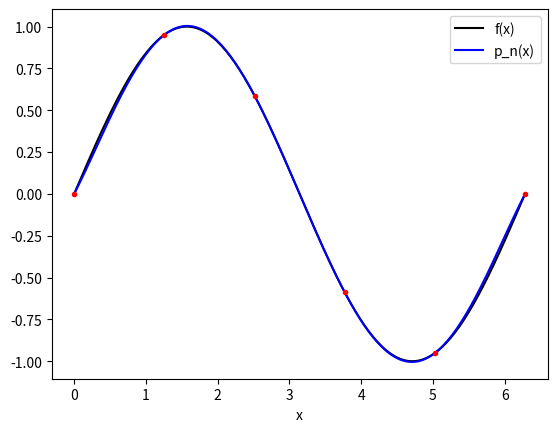

Recreate this plot in Python.
import numpy as np
import matplotlib.pyplot as plt

# Calcolo dei coefficienti zj
def Z_coeff(x_nodi,y_nodi): 
    n = len(x_nodi)
    X = np.ones((n,n))
    for i in range(n):
        for j in range(n):
            if j > i:
                X[i,j] = x_nodi[i]-x_nodi[j]
            else:
                if j < i:
                    X[i,j] = -X[j,i]
    z = np.zeros(n)
    for j in range(n):
        z[j] = y_nodi[j]/np.prod(X[j,:])
    return z

# Calcolo polinomio di Lagrange
# x_nodi : nodi di interpolazione
# y_nodi : valori associati ai nodi
# x : punto o punti in cui calcolare il polinomio
def Lagrange(x_nodi, y_nodi, x):
    tolleranza = 1e-14 # Tolleranza per il confronto tra x[i] e x_nodi[j]
    n = len(x_nodi) # Numero di nodi
    
    # Calcolo dei coefficienti zj
    z = Z_coeff(x_nodi,y_nodi)

    # Calcolo polinomio nei punti di x
    p = np.zeros(len(x))
    
    for i in range(len(x)):
        check = abs(x[i] - x_nodi) < tolleranza # Controllo se x[i] è molto vicino ad un nodo
        if True in check:
            # Determino quale nodo è uguale a x[i]
            temp = np.where(check == True)
            j = temp[0][0]
            p[i] = y_nodi[j] 
        else:
            S = 0 
            for j in range(n):
                S = S + z[j] / (x[i]-x_nodi[j])
            p[i] = np.prod(x[i]-x_nodi) * S
    
    return p

# Prova interpolazione di Lagrange
def f(x):
    y = np.sin(x)
    return y

# Dati di interpolazione
# Intervallo di interpolazione
a = 0
b = 2*np.pi
# Grado del polinomio
n = 5
x_nodi = np.linspace(a, b, n + 1)
y_nodi = f(x_nodi)

# Calcolo del polinomio di interpolazione e della funzione
x = np.linspace(a, b, 200) # Punti in cui calcolare il polinomio
p = Lagrange(x_nodi, y_nodi, x)
f = f(x) # Valori della funzione nei punti di x

# Visualizzazione dei risultati
plt.figure(1)
plt.plot(x, f, 'k-', label='f(x)')
plt.plot(x, p, 'b-', label='p_n(x)')
plt.plot(x_nodi, y_nodi,'r.')
plt.xlabel('x')
plt.legend()
plt.show()


